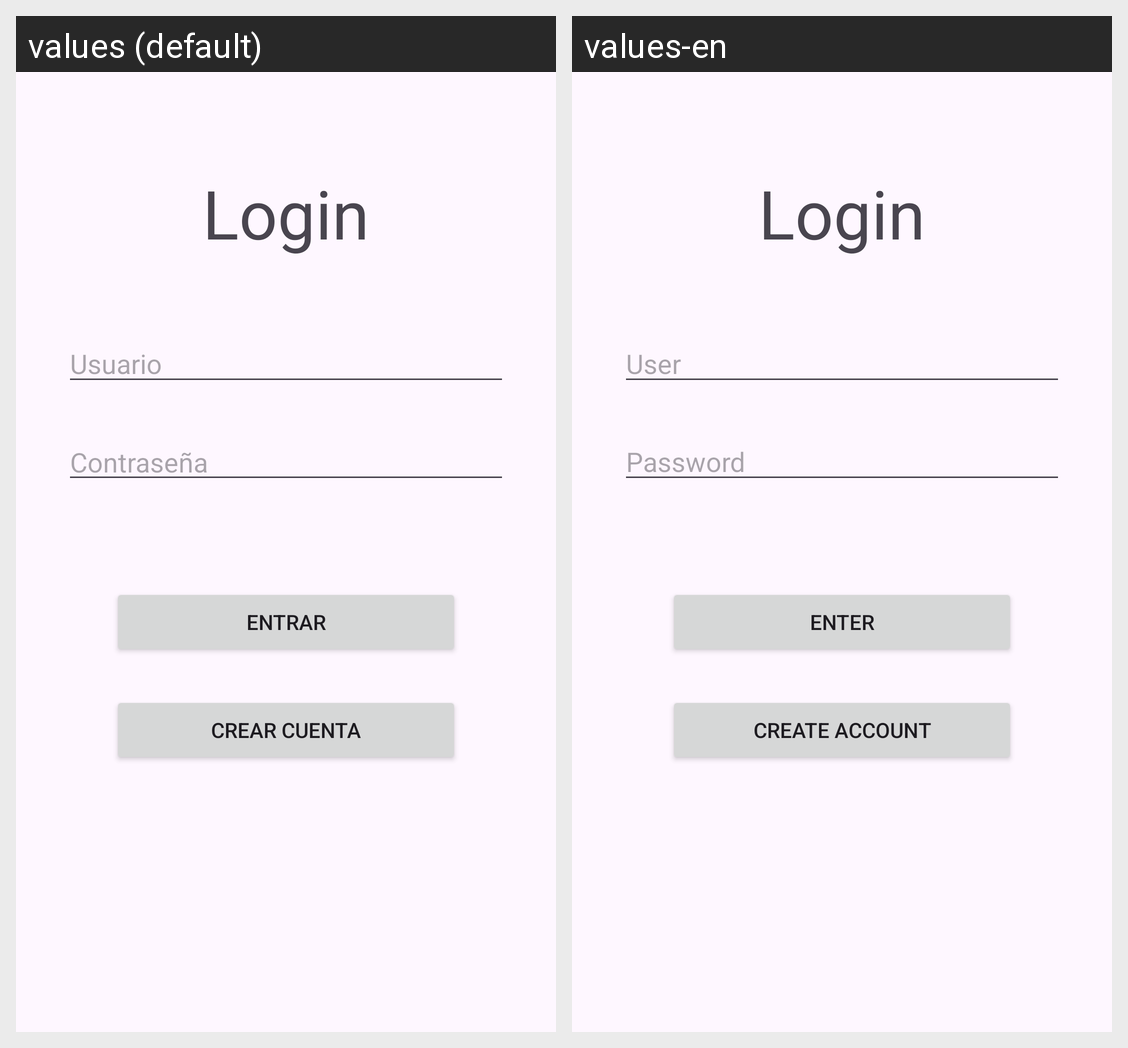

Here is an Android app screen in its default locale and in the app's own translations. Write out the translated-string differences for the strings that appear on this screen.
Android screen res/layout/fragment_login.xml rendered under 2 locales, left to right: values (default), values-en. Device: Nexus 5 (rendered at 1080×1920; each locale shown at half size, 540×960, under a caption strip naming it); theme Theme.IdeasApp.
Strings drawn on this screen, with the default value and each locale's value (text and hints the layout hard-codes, and strings that could not be matched under every locale, appear in the picture but are not listed):

login_title
  values: Login
  values-en: Login  [not translated; the default value is used]

login_name_hint
  values: Usuario
  values-en: User

login_password_hint
  values: Contraseña
      
  values-en: Password

btn_enter
  values: Entrar
  values-en: Enter

btn_create_account
  values: Crear cuenta
  values-en: Create account
